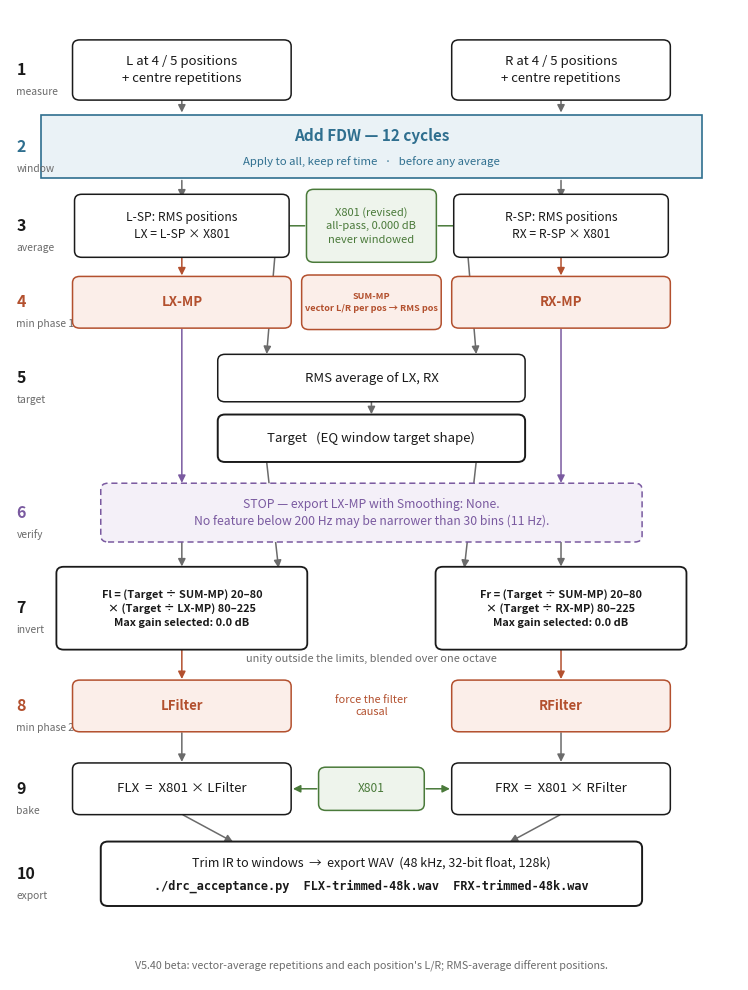

Write Python code to recreate this figure.
#!/usr/bin/env python3
"""Signal-flow diagram of the REW inversion chain, for REW-INVERSION.md.

The diagram follows the multi-position V5.40 beta procedure. Three things it
is meant to make obvious:

  * the FDW is applied once, to every original capture (the shaded band),
  * L/R vector averaging is position-wise; spatial averaging is RMS, and
  * minimum phase is taken exactly twice (the two filled boxes), and
  * X801 is multiplied in twice and is never itself windowed or inverted.

Mathtext is avoided in the box labels: pdflatex renders the PNG as-is, and
mathtext put visible gaps around the periods in './drc_acceptance.py'.
"""
import matplotlib
matplotlib.use('Agg')
import matplotlib.pyplot as plt
from matplotlib.patches import FancyBboxPatch, FancyArrowPatch, Rectangle

INK   = '#1a1a1a'
MUTED = '#6b6b6b'
MP    = '#b3502e'   # the two minimum-phase steps
WIN   = '#2f6f8f'   # the one windowing step
XO    = '#4a7a3a'   # the crossover filter
CHK   = '#7a5aa0'   # the verification step

XL, XR, XC = 1.15, 5.85, 3.5     # left column, right column, centre

fig, ax = plt.subplots(figsize=(9.4, 12.6))
ax.set_xlim(-0.98, 8.05); ax.set_ylim(-1.15, 12.55); ax.axis('off')


def box(x, y, w, h, text, ec=INK, fc='white', fs=9.5, lw=1.1, tc=None,
        bold=False, ls='solid'):
    ax.add_patch(FancyBboxPatch((x - w / 2, y - h / 2), w, h,
                                boxstyle='round,pad=0.055,rounding_size=0.09',
                                ec=ec, fc=fc, lw=lw, zorder=3, linestyle=ls))
    ax.text(x, y, text, ha='center', va='center', fontsize=fs, zorder=4,
            color=tc or ec, fontweight='bold' if bold else 'normal',
            linespacing=1.4)


def arrow(x0, y0, x1, y1, c=MUTED, lw=1.1, rad=0.0):
    ax.add_patch(FancyArrowPatch((x0, y0), (x1, y1), arrowstyle='-|>',
                                 mutation_scale=11, lw=lw, color=c,
                                 shrinkA=1, shrinkB=1, zorder=2,
                                 connectionstyle='arc3,rad=%g' % rad))


def step(y, n, label, c=INK):
    ax.text(-0.90, y, n, ha='left', va='center', fontsize=11.5,
            fontweight='bold', color=c)
    ax.text(-0.90, y - 0.31, label, ha='left', va='center', fontsize=7.4,
            color=MUTED)


Y = dict(meas=11.70, fdw=10.62, lx=9.50, mp=8.42, avg=7.35, tgt=6.50,
         chk=5.45, div=4.10, mpf=2.72, bake=1.55, out=0.35)

# ---- 1  measure -------------------------------------------------------
step(Y['meas'], '1', 'measure')
box(XL, Y['meas'], 2.6, 0.74, 'L at 4 / 5 positions\n+ centre repetitions')
box(XR, Y['meas'], 2.6, 0.74, 'R at 4 / 5 positions\n+ centre repetitions')

# ---- 2  the one and only window ---------------------------------------
step(Y['fdw'], '2', 'window', WIN)
ax.add_patch(Rectangle((XL - 1.75, Y['fdw'] - 0.44), (XR + 1.75) - (XL - 1.75),
                       0.88, ec=WIN, fc='#eaf2f6', lw=1.2, zorder=1))
ax.text(XC, Y['fdw'] + 0.15, 'Add FDW — 12 cycles', ha='center', va='center',
        fontsize=11, color=WIN, fontweight='bold', zorder=4)
ax.text(XC, Y['fdw'] - 0.21, 'Apply to all, keep ref time   ·   before any average',
        ha='center', va='center', fontsize=8.2,
        color=WIN, zorder=4)
for x in (XL, XR):
    arrow(x, Y['meas'] - 0.41, x, Y['fdw'] + 0.46)
    arrow(x, Y['fdw'] - 0.46, x, Y['lx'] + 0.38)

# ---- 3  spatial reduction and crossover -------------------------------
step(Y['lx'], '3', 'average')
box(XL, Y['lx'], 2.55, 0.78, 'L-SP: RMS positions\nLX = L-SP × X801', fs=8.7)
box(XR, Y['lx'], 2.55, 0.78, 'R-SP: RMS positions\nRX = R-SP × X801', fs=8.7)
box(XC, Y['lx'], 1.50, 0.92, 'X801 (revised)\nall-pass, 0.000 dB\nnever windowed',
    ec=XO, fc='#eef4ec', fs=8.0)
arrow(XC - 0.81, Y['lx'], XL + 1.21, Y['lx'], c=XO)
arrow(XC + 0.81, Y['lx'], XR - 1.21, Y['lx'], c=XO)

# ---- 4  minimum phase, first time -------------------------------------
step(Y['mp'], '4', 'min phase 1', MP)
box(XL, Y['mp'], 2.6, 0.62, 'LX-MP', ec=MP, fc='#fbeee9', bold=True)
box(XR, Y['mp'], 2.6, 0.62, 'RX-MP', ec=MP, fc='#fbeee9', bold=True)
box(XC, Y['mp'], 1.62, 0.66,
    'SUM-MP\nvector L/R per pos → RMS pos', ec=MP, fc='#fbeee9', fs=6.6,
    bold=True)
for x in (XL, XR):
    arrow(x, Y['lx'] - 0.36, x, Y['mp'] + 0.36, c=MP)

# ---- 5  target --------------------------------------------------------
step(Y['avg'], '5', 'target')
box(XC, Y['avg'], 3.7, 0.56, 'RMS average of LX, RX')
box(XC, Y['tgt'], 3.7, 0.56, 'Target   (EQ window target shape)', lw=1.4)
arrow(XL + 1.17, Y['lx'] - 0.20, XC - 1.30, Y['avg'] + 0.32)
arrow(XR - 1.17, Y['lx'] - 0.20, XC + 1.30, Y['avg'] + 0.32)
arrow(XC, Y['avg'] - 0.32, XC, Y['tgt'] + 0.32)

# ---- 6  verify before you divide --------------------------------------
step(Y['chk'], '6', 'verify', CHK)
box(XC, Y['chk'], 6.6, 0.72, 'STOP — export LX-MP with Smoothing: None.\n'
    'No feature below 200 Hz may be narrower than 30 bins (11 Hz).',
    ec=CHK, fc='#f4f0f8', fs=8.8, ls=(0, (4, 2.5)))
arrow(XL, Y['mp'] - 0.36, XL, Y['chk'] + 0.40, c=CHK)
arrow(XR, Y['mp'] - 0.36, XR, Y['chk'] + 0.40, c=CHK)

# ---- 7  the divide ----------------------------------------------------
step(Y['div'], '7', 'invert')
for x, n, d in ((XL, 'Fl', 'LX-MP'), (XR, 'Fr', 'RX-MP')):
    box(x, Y['div'], 3.0, 1.06,
        '%s = (Target ÷ SUM-MP) 20–80\n× (Target ÷ %s) 80–225\n'
        'Max gain selected: 0.0 dB' % (n, d), lw=1.3,
        bold=True, fs=7.9)
    arrow(x, Y['chk'] - 0.40, x, Y['div'] + 0.57)
arrow(XC - 1.30, Y['tgt'] - 0.32, XL + 1.20, Y['div'] + 0.55)
arrow(XC + 1.30, Y['tgt'] - 0.32, XR - 1.20, Y['div'] + 0.55)
ax.text(XC, Y['div'] - 0.72, 'unity outside the limits, blended over one octave',
        ha='center', va='center', fontsize=7.9, color=MUTED, style='italic')

# ---- 8  minimum phase, second time ------------------------------------
step(Y['mpf'], '8', 'min phase 2', MP)
box(XL, Y['mpf'], 2.6, 0.62, 'LFilter', ec=MP, fc='#fbeee9', bold=True)
box(XR, Y['mpf'], 2.6, 0.62, 'RFilter', ec=MP, fc='#fbeee9', bold=True)
for x in (XL, XR):
    arrow(x, Y['div'] - 0.57, x, Y['mpf'] + 0.36, c=MP)
ax.text(XC, Y['mpf'], 'force the filter\ncausal', ha='center', va='center',
        fontsize=7.9, color=MP, style='italic')

# ---- 9  bake the crossover in, last -----------------------------------
step(Y['bake'], '9', 'bake')
box(XL, Y['bake'], 2.6, 0.62, 'FLX  =  X801 × LFilter')
box(XR, Y['bake'], 2.6, 0.62, 'FRX  =  X801 × RFilter')
box(XC, Y['bake'], 1.20, 0.50, 'X801', ec=XO, fc='#eef4ec', fs=8.6)
arrow(XC - 0.66, Y['bake'], XL + 1.36, Y['bake'], c=XO)
arrow(XC + 0.66, Y['bake'], XR - 1.36, Y['bake'], c=XO)
for x in (XL, XR):
    arrow(x, Y['mpf'] - 0.36, x, Y['bake'] + 0.36)

# ---- 10  out ----------------------------------------------------------
step(Y['out'], '10', 'export')
box(XC, Y['out'], 6.6, 0.80, '', lw=1.4)
ax.text(XC, Y['out'] + 0.15, 'Trim IR to windows  →  export WAV  '
        '(48 kHz, 32-bit float, 128k)', ha='center', va='center', fontsize=9,
        color=INK, zorder=4)
ax.text(XC, Y['out'] - 0.17, './drc_acceptance.py  FLX-trimmed-48k.wav  '
        'FRX-trimmed-48k.wav', ha='center', va='center', fontsize=8.6,
        color=INK, zorder=4, family='monospace', fontweight='bold')
arrow(XL, Y['bake'] - 0.36, XC - 1.7, Y['out'] + 0.44)
arrow(XR, Y['bake'] - 0.36, XC + 1.7, Y['out'] + 0.44)

ax.text(XC, -0.95, 'V5.40 beta: vector-average repetitions and each position\'s L/R; '
        'RMS-average different positions.',
        ha='center', va='center', fontsize=7.7, color=MUTED, style='italic')

fig.savefig('fig-chain.png', dpi=150, facecolor='white',
            bbox_inches='tight', pad_inches=0.20)
print('wrote fig-chain.png')
